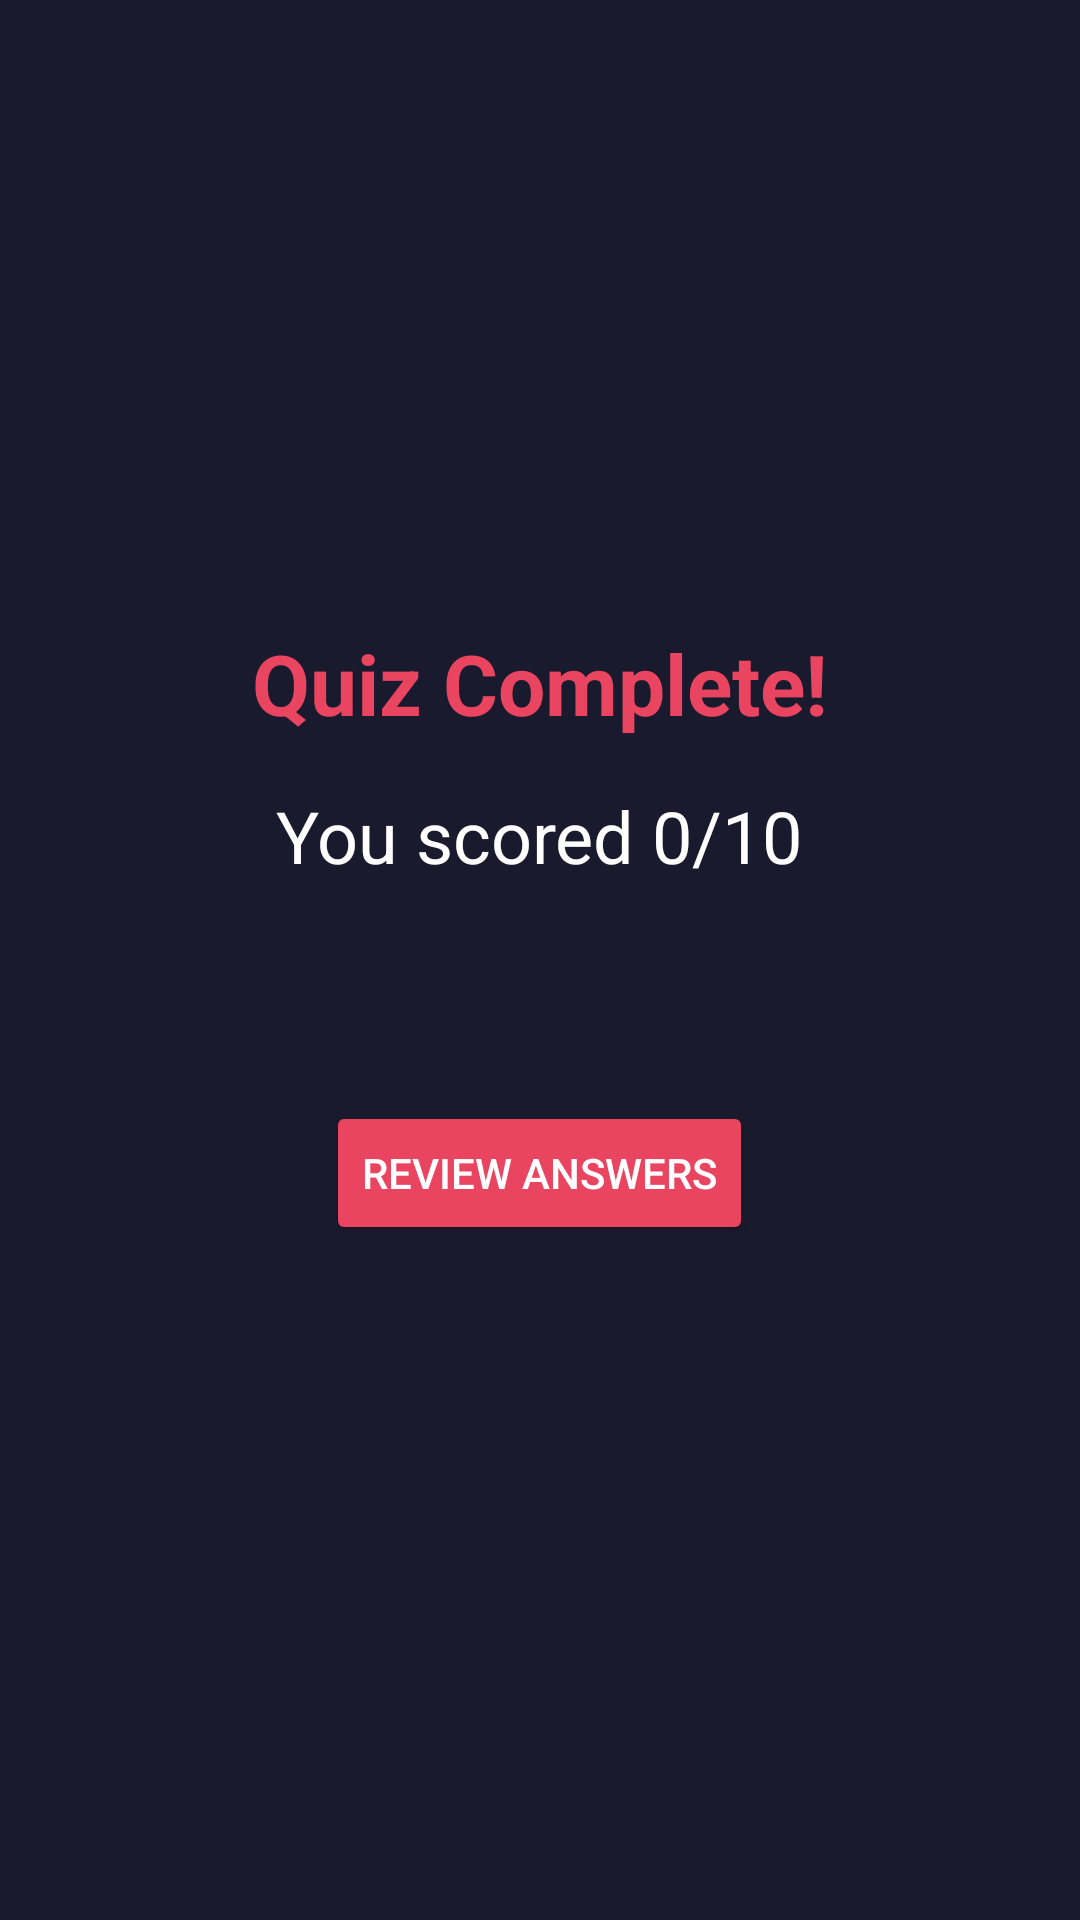

Produce the Android XML layout that renders to this screen, including the resource entries it uses.
<!-- AndroidManifest.xml: application theme Theme.LifeHackOrUrbanMyth -->
<!-- res/layout/activity_score.xml -->
<?xml version="1.0" encoding="utf-8"?>
<LinearLayout xmlns:android="http://schemas.android.com/apk/res/android"
    android:layout_width="match_parent"
    android:layout_height="match_parent"
    android:orientation="vertical"
    android:gravity="center"
    android:padding="24dp"
    android:background="#1A1A2E">

    <TextView
        android:id="@+id/tvScoreTitle"
        android:layout_width="wrap_content"
        android:layout_height="wrap_content"
        android:text="Quiz Complete!"
        android:textSize="28sp"
        android:textStyle="bold"
        android:textColor="#E94560"
        android:layout_marginBottom="16dp"/>

    <TextView
        android:id="@+id/tvScore"
        android:layout_width="wrap_content"
        android:layout_height="wrap_content"
        android:textSize="24sp"
        android:text="You scored 0/10"
        android:textColor="#FFFFFF"
        android:layout_marginBottom="16dp"/>

    <TextView
        android:id="@+id/tvFeedback"
        android:layout_width="wrap_content"
        android:layout_height="wrap_content"
        android:text=""
        android:textSize="18sp"
        android:gravity="center"
        android:textColor="#00FF99"
        android:layout_marginBottom="32dp"/>

    <Button
        android:id="@+id/btnReview"
        android:layout_width="wrap_content"
        android:layout_height="wrap_content"
        android:textColor="#FFFFFF"
        android:text="Review Answers"
        android:backgroundTint="#E94560"
        android:layout_marginBottom="16dp"/>

    <ScrollView
        android:id="@+id/scrollReview"
        android:layout_width="match_parent"
        android:layout_height="wrap_content"
        android:visibility="gone">

        <TextView
            android:id="@+id/tvReviewContent"
            android:layout_width="match_parent"
            android:layout_height="wrap_content"
            android:textColor="#FFFFFF"
            android:padding="8dp"
            android:textSize="14sp"/>

    </ScrollView>

</LinearLayout>
<!-- resources referenced by this layout -->
<resources>
  <style name="Theme.LifeHackOrUrbanMyth" parent="Base.Theme.LifeHackOrUrbanMyth" />
  <style name="Base.Theme.LifeHackOrUrbanMyth" parent="Theme.Material3.DayNight.NoActionBar">
          
          
      </style>
</resources>
